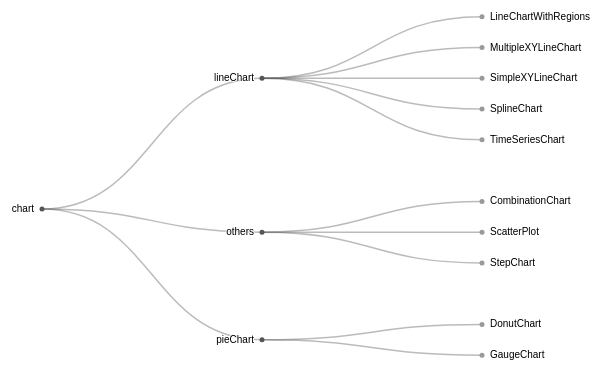
D3 v4 page, settled after 360 driven frames (6 s of simulated time); the page loaded 1 data file(s).


// ── script.js
var svg = d3.select("svg"),
    width = +svg.attr("width"),
    height = +svg.attr("height"),
    g = svg.append("g").attr("transform", "translate(40,0)");

var tree = d3.tree()
    .size([height, width - 160]);

// hàm đọc dữ liệu file .csv
// d3.stratify nằm trong d3-hierarchy. Stratify = phần tầng
// Phải dùng d3.stratify vì dữ liệu không dùng file có cấu trúc JSON
// mà lại dùng .csv

var stratify = d3.stratify()
    .parentId(function (d) { return d.id.substring(0, d.id.lastIndexOf(".")); });

d3.csv("flare.csv", function (error, data) {
    if (error) throw error;

    var root = stratify(data)
        .sort(function (a, b) { return (a.height - b.height) || a.id.localeCompare(b.id); });

        console.log(root);

    var link = g.selectAll(".link")
        .data(tree(root).links())
        .enter().append("path")
        .attr("class", "link")
        .attr("d", d3.linkHorizontal()
            .x(function (d) { return d.y; })
            .y(function (d) { return d.x; }));

    var node = g.selectAll(".node")
        .data(root.descendants())
        .enter().append("g")
        .attr("class", function (d) { return "node" + (d.children ? " node--internal" : " node--leaf"); })
        .attr("transform", function (d) { return "translate(" + d.y + "," + d.x + ")"; })

    node.append("circle")
        .attr("r", 2.5);

    node.append("text")
        .attr("dy", 3)
        .attr("x", function (d) { return d.children ? -8 : 8; })
        .style("text-anchor", function (d) { return d.children ? "end" : "start"; })
        .text(function (d) { return d.id.substring(d.id.lastIndexOf(".") + 1); });
});

### data: flare.csv
id, value
chart, 
chart.lineChart, 
chart.lineChart.TimeSeriesChart, 
chart.lineChart.SplineChart, 
chart.lineChart.SimpleXYLineChart, 
chart.lineChart.MultipleXYLineChart, 
chart.lineChart.LineChartWithRegions, 
chart.pieChart, 
chart.pieChart.DonutChart
chart.pieChart.GaugeChart
chart.others, 
chart.others.StepChart, 
chart.others.ScatterPlot, 
chart.others.CombinationChart